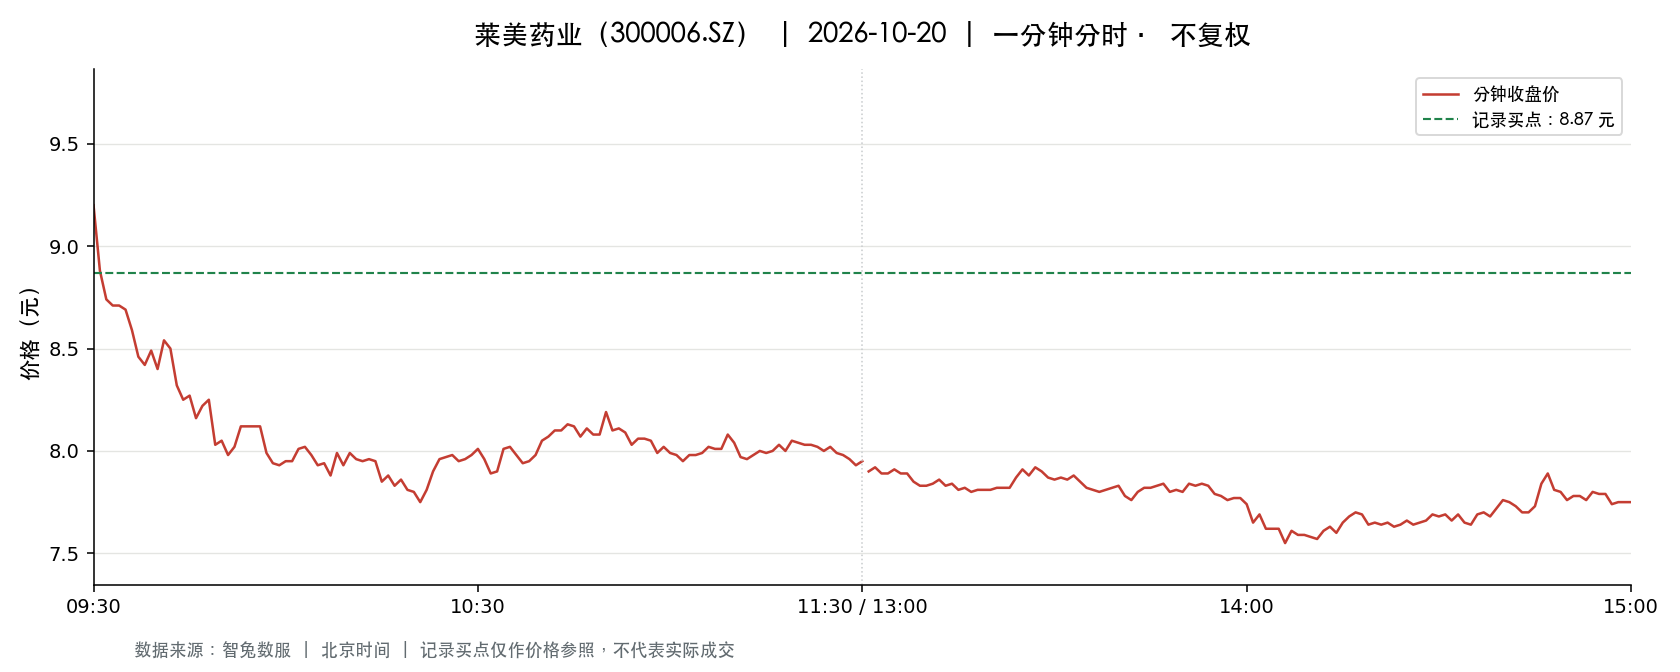

Source data for this figure (header and first rows):
t, o, h, l, c, v, a, pc, sf
2026-10-20 09:30:00, 9.2, 9.2, 9.2, 9.2, 39816, 36630996, 9.17, 0.0
2026-10-20 09:31:00, 9.28, 9.4, 8.75, 8.88, 154387, 140771275, 9.2, 0.0
2026-10-20 09:32:00, 8.85, 8.87, 8.63, 8.74, 90389, 79101161, 8.88, 0.0
2026-10-20 09:33:00, 8.78, 8.79, 8.65, 8.71, 60500, 52695862, 8.74, 0.0
2026-10-20 09:34:00, 8.7, 8.71, 8.61, 8.71, 49614, 42939285, 8.71, 0.0
2026-10-20 09:35:00, 8.71, 8.8, 8.69, 8.69, 37927, 33160311, 8.71, 0.0
2026-10-20 09:36:00, 8.71, 8.71, 8.58, 8.59, 43747, 37717942, 8.69, 0.0
2026-10-20 09:37:00, 8.58, 8.58, 8.4, 8.46, 59366, 50333806, 8.59, 0.0
2026-10-20 09:38:00, 8.44, 8.5, 8.37, 8.42, 45706, 38593483, 8.46, 0.0
2026-10-20 09:39:00, 8.42, 8.49, 8.3, 8.49, 39368, 32940664, 8.42, 0.0
2026-10-20 09:40:00, 8.52, 8.58, 8.4, 8.4, 31466, 26722500, 8.49, 0.0
2026-10-20 09:41:00, 8.4, 8.54, 8.4, 8.54, 32542, 27620970, 8.4, 0.0
2026-10-20 09:42:00, 8.54, 8.6, 8.5, 8.5, 26945, 23070556, 8.54, 0.0
2026-10-20 09:43:00, 8.5, 8.5, 8.21, 8.32, 49738, 41375304, 8.5, 0.0
2026-10-20 09:44:00, 8.32, 8.32, 8.14, 8.25, 42764, 35276278, 8.32, 0.0
2026-10-20 09:45:00, 8.28, 8.35, 8.27, 8.27, 27409, 22760641, 8.25, 0.0
2026-10-20 09:46:00, 8.25, 8.29, 8.11, 8.16, 34966, 28723158, 8.27, 0.0
2026-10-20 09:47:00, 8.16, 8.26, 8.16, 8.22, 33241, 27270644, 8.16, 0.0
2026-10-20 09:48:00, 8.22, 8.29, 8.21, 8.25, 34117, 28127644, 8.22, 0.0
2026-10-20 09:49:00, 8.25, 8.26, 8.0, 8.03, 56585, 45732880, 8.25, 0.0
2026-10-20 09:50:00, 8.07, 8.09, 8.02, 8.05, 38860, 31299061, 8.03, 0.0
2026-10-20 09:51:00, 8.06, 8.08, 7.9, 7.98, 56192, 44983182, 8.05, 0.0
2026-10-20 09:52:00, 7.98, 8.07, 7.98, 8.02, 34880, 27991503, 7.98, 0.0
2026-10-20 09:53:00, 8.03, 8.15, 8.02, 8.12, 19433, 15703898, 8.02, 0.0
2026-10-20 09:54:00, 8.11, 8.12, 8.09, 8.12, 10870, 8814903, 8.12, 0.0
2026-10-20 09:55:00, 8.12, 8.17, 8.12, 8.12, 27329, 22258143, 8.12, 0.0
2026-10-20 09:56:00, 8.12, 8.18, 8.09, 8.12, 20864, 16953790, 8.12, 0.0
2026-10-20 09:57:00, 8.12, 8.13, 7.99, 7.99, 23922, 19283522, 8.12, 0.0
2026-10-20 09:58:00, 7.98, 8.02, 7.94, 7.94, 52979, 42326884, 7.99, 0.0
2026-10-20 09:59:00, 7.94, 7.94, 7.82, 7.93, 39732, 31334488, 7.94, 0.0
2026-10-20 10:00:00, 7.93, 7.98, 7.93, 7.95, 21945, 17453685, 7.93, 0.0
2026-10-20 10:01:00, 7.97, 7.98, 7.92, 7.95, 22199, 17624851, 7.95, 0.0
2026-10-20 10:02:00, 7.94, 8.01, 7.94, 8.01, 18539, 14801474, 7.95, 0.0
2026-10-20 10:03:00, 8.0, 8.02, 7.99, 8.02, 16147, 12918694, 8.01, 0.0
2026-10-20 10:04:00, 8.01, 8.01, 7.98, 7.98, 10257, 8204747, 8.02, 0.0
2026-10-20 10:05:00, 7.98, 7.98, 7.9, 7.93, 16858, 13371206, 7.98, 0.0
2026-10-20 10:06:00, 7.93, 7.96, 7.92, 7.94, 13815, 10960507, 7.93, 0.0
2026-10-20 10:07:00, 7.92, 7.94, 7.88, 7.88, 15509, 12262564, 7.94, 0.0
2026-10-20 10:08:00, 7.89, 8.0, 7.89, 7.99, 13253, 10521217, 7.88, 0.0
2026-10-20 10:09:00, 7.98, 7.98, 7.92, 7.93, 19293, 15331014, 7.99, 0.0
2026-10-20 10:10:00, 7.94, 8.0, 7.94, 7.99, 10282, 8205884, 7.93, 0.0
2026-10-20 10:11:00, 7.99, 7.99, 7.94, 7.96, 13037, 10363128, 7.99, 0.0
2026-10-20 10:12:00, 7.96, 7.97, 7.94, 7.95, 12251, 9739902, 7.96, 0.0
2026-10-20 10:13:00, 7.96, 7.96, 7.92, 7.96, 15532, 12324860, 7.95, 0.0
2026-10-20 10:14:00, 7.95, 7.97, 7.92, 7.95, 8876, 7054055, 7.96, 0.0
2026-10-20 10:15:00, 7.93, 7.93, 7.85, 7.85, 20624, 16263646, 7.95, 0.0
2026-10-20 10:16:00, 7.87, 7.9, 7.86, 7.88, 16397, 12898466, 7.85, 0.0
2026-10-20 10:17:00, 7.88, 7.88, 7.8, 7.83, 27059, 21207499, 7.88, 0.0
2026-10-20 10:18:00, 7.83, 7.87, 7.79, 7.86, 26904, 21049666, 7.83, 0.0
2026-10-20 10:19:00, 7.86, 7.88, 7.81, 7.81, 13692, 10730006, 7.86, 0.0
2026-10-20 10:20:00, 7.83, 7.85, 7.8, 7.8, 16881, 13192107, 7.81, 0.0
2026-10-20 10:21:00, 7.8, 7.8, 7.72, 7.75, 29384, 22768761, 7.8, 0.0
2026-10-20 10:22:00, 7.75, 7.85, 7.75, 7.81, 24343, 18984621, 7.75, 0.0
2026-10-20 10:23:00, 7.83, 7.93, 7.83, 7.9, 9846, 7770264, 7.81, 0.0
2026-10-20 10:24:00, 7.9, 7.96, 7.9, 7.96, 11482, 9103112, 7.9, 0.0
2026-10-20 10:25:00, 7.97, 7.98, 7.95, 7.97, 6731, 5359681, 7.96, 0.0
2026-10-20 10:26:00, 7.97, 7.99, 7.96, 7.98, 9008, 7187515, 7.97, 0.0
2026-10-20 10:27:00, 7.98, 7.99, 7.94, 7.95, 3141, 2501591, 7.98, 0.0
2026-10-20 10:28:00, 7.95, 7.96, 7.94, 7.96, 3570, 2838138, 7.95, 0.0
2026-10-20 10:29:00, 7.96, 7.98, 7.95, 7.98, 5221, 4159402, 7.96, 0.0
... 181 more rows
